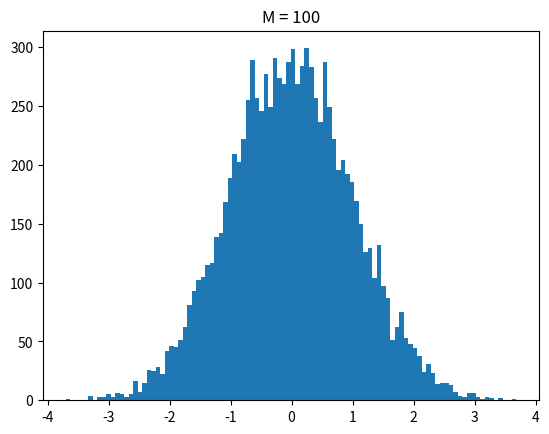

This figure's Python source:
#!/usr/bin/env python3
# -*- coding: utf-8 -*-
"""
Created on Tue Sep 28 16:38:03 2021

[redacted]
"""
import numpy as np
import scipy.stats as st
import matplotlib.pyplot as plt

np.random.seed(11223740)


def gera_x_exclusao(N=1, xmin=-1, xmax=1, ymax= (3/2), f = lambda x: (3/2)*(x**2)):
  i = 0
  X = np.zeros(N)
  while (i<N):
    #gerar xcandidato
    xc = xmin + (xmax-xmin)*np.random.rand()
    #gerar y para verificacao
    yv = ymax * np.random.rand()
    if (yv <= f(xc) ):
      X[i] = xc
      i = i+1
  return X
M = 100
N = 10000
S = np.zeros(N)

x1 = gera_x_exclusao(N*M)
for i in range(N):
    Steste = 0
    for j in range(M):
       k = (N*(j-1)) + i
       Steste = Steste + x1[k]
       j = j + 1
    S[i] = Steste
sx = np.sqrt(3/5)
sS0 = sx*np.sqrt(M)
Snorm = S/sS0
plt.hist(Snorm,100)
plt.title(f'M = {M:.0f}')
print( f'M = {M:.0f}')
print( f'sS0 = {sS0:.2f}')
print( f'Assimetria = {st.skew(Snorm):.2f}')
print( f'Curtose excedente  = {st.kurtosis(Snorm):.2f}')

n1 = sum( np.abs(S)<=1*sS0 )
print( f'n(1) = {n1:.0f} (de um total de dados N={N:.0f})' )
n1_5 = sum( np.abs(S)<=1.5*sS0 )
print( f'n(1.5) = {n1_5:.0f} (de um total de dados N={N:.0f})' )
n2 = sum( np.abs(S)<=2*sS0 )
print( f'n(2) = {n2:.0f} (de um total de dados N={N:.0f})' )
n2_5 = sum( np.abs(S)<=2.5*sS0 )
print( f'n(2.5) = {n2_5:.0f} (de um total de dados N={N:.0f})' )
n3 = sum( np.abs(S)<=3*sS0 )
print( f'n(3) = {n3:.0f} (de um total de dados N={N:.0f})' )